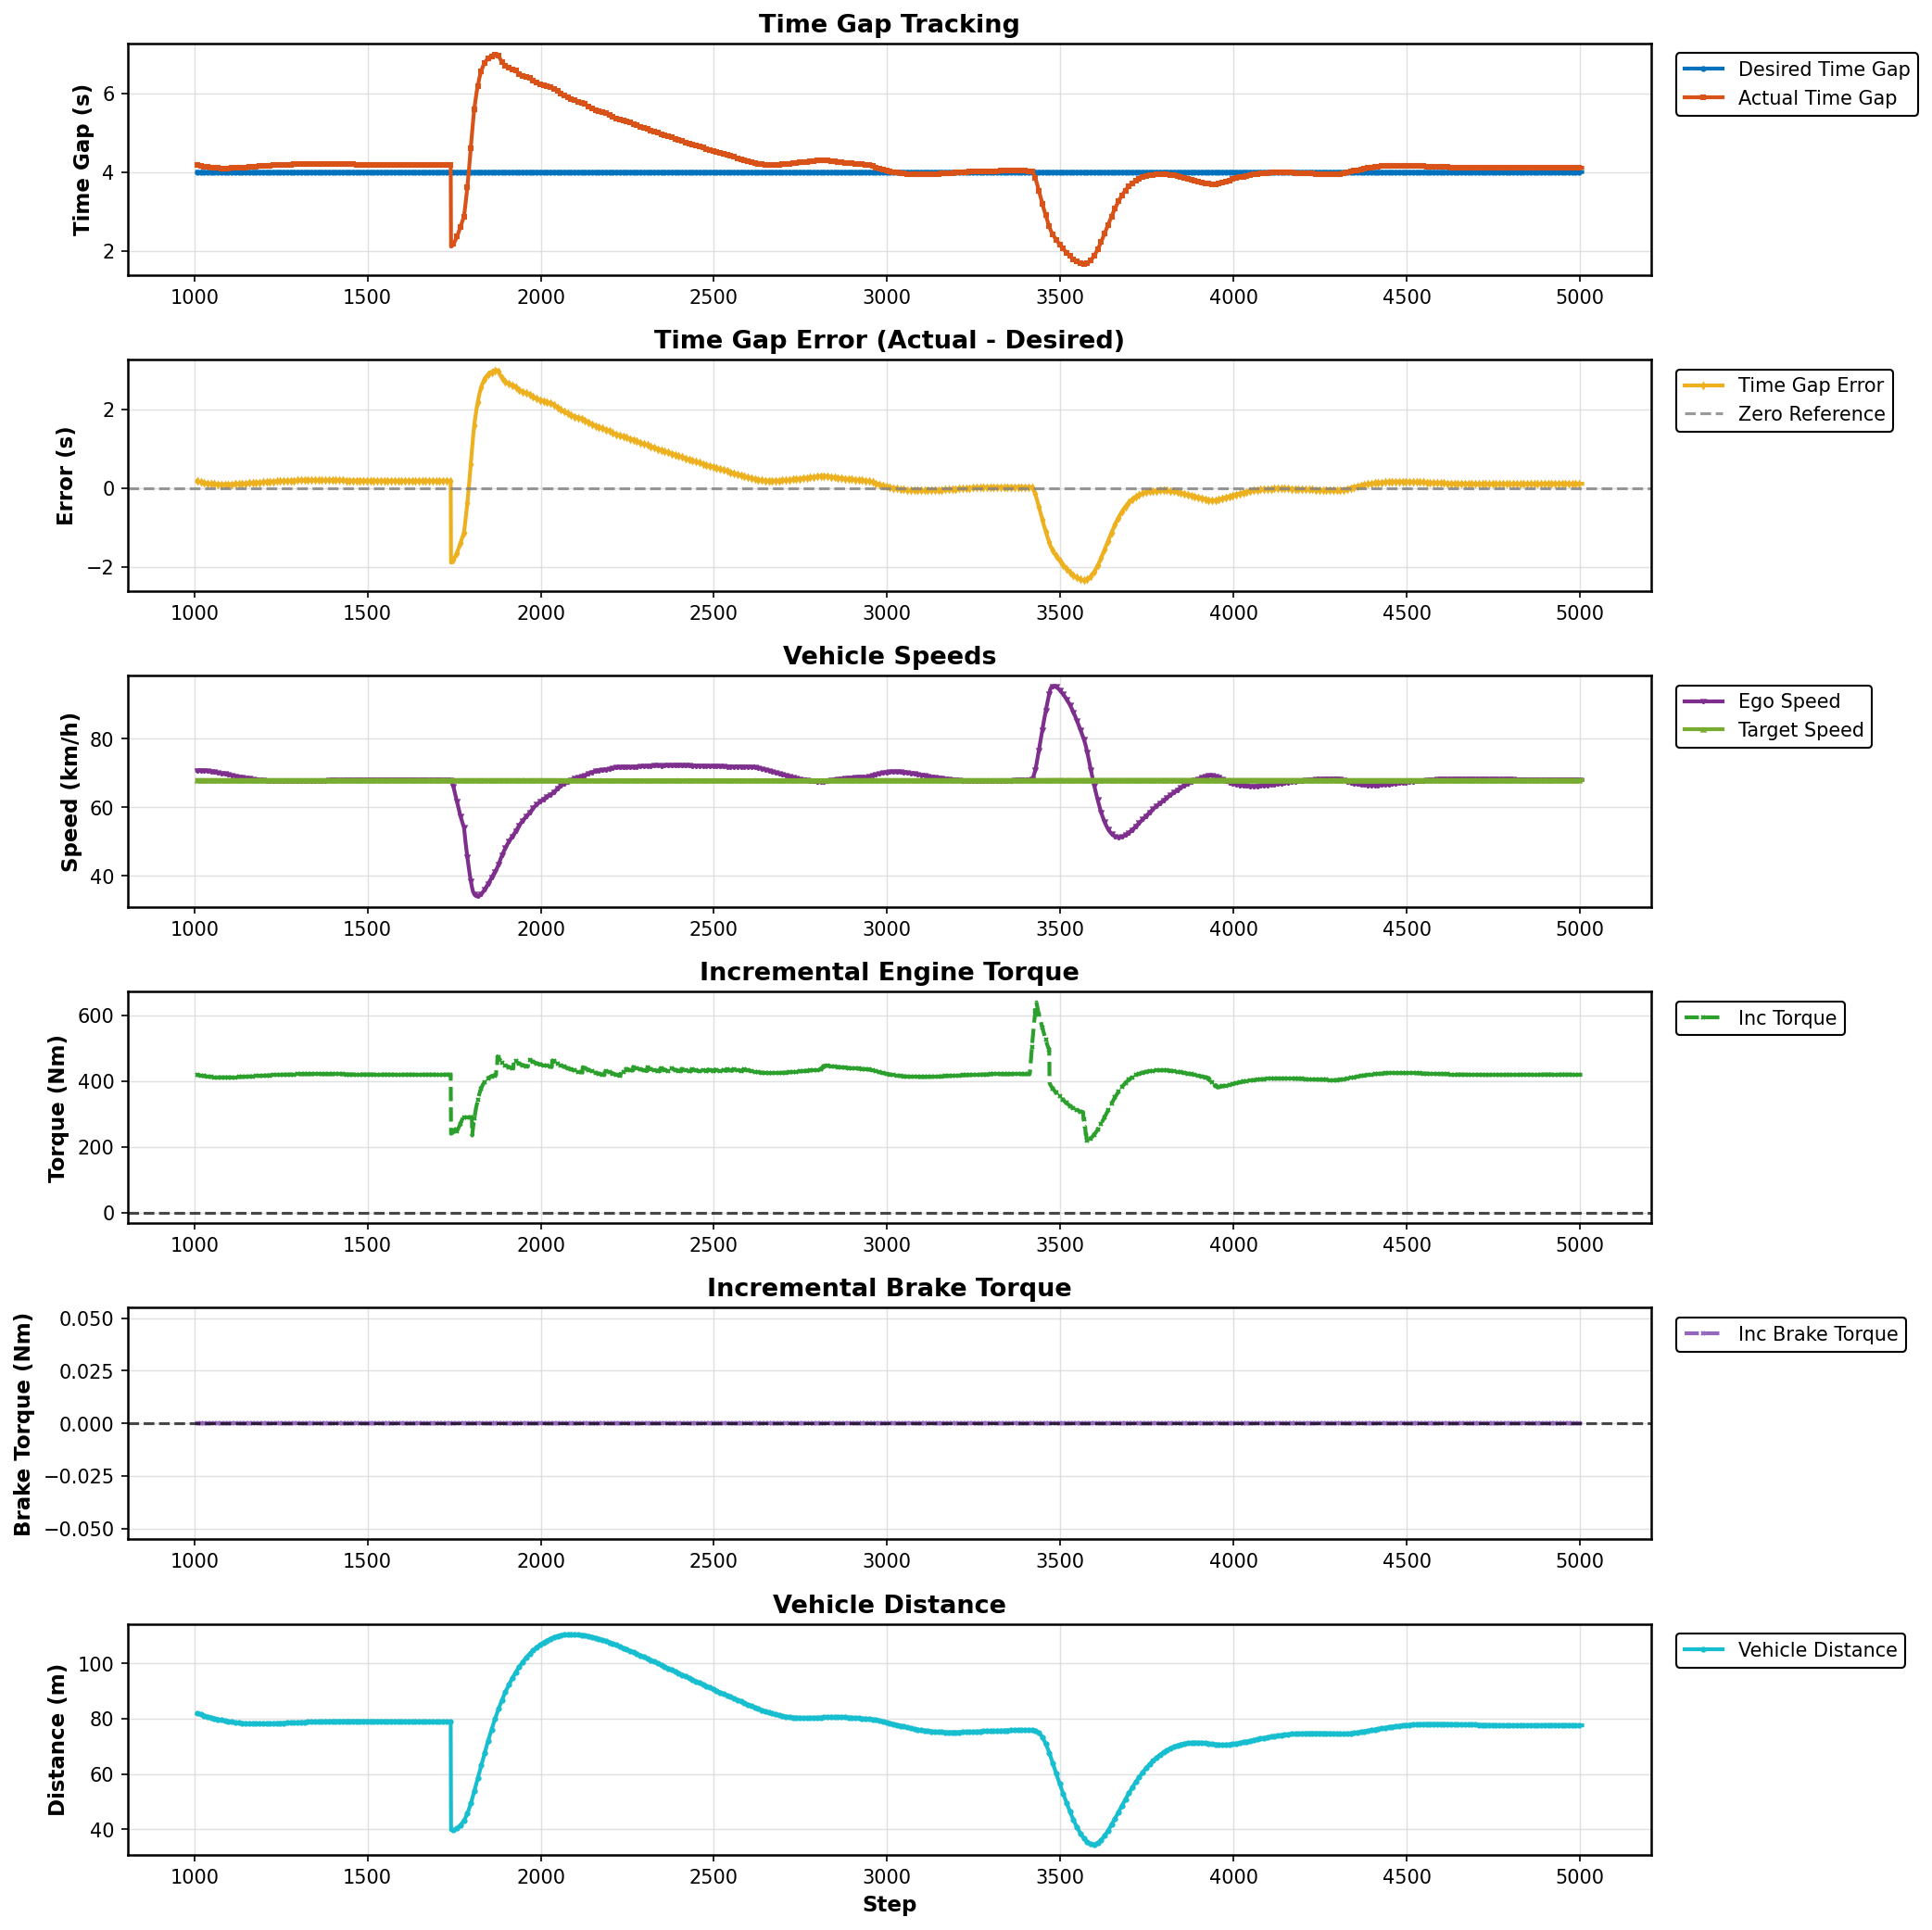

The file beside this chart, header and first rows:
Step, Desired Gap (s), Actual Gap (s), Error (s), Ego Speed (km/h), Target Speed (km/h), Incremental Torque (Nm), Incremental Brake Torque (Nm), Vehicle Distance (m)
1008, 4.0, 4.169, 0.1691, 70.69, 67.96, 418.5, 0.0, 81.86
1009, 4.0, 4.167, 0.1671, 70.69, 67.96, 418.3, 0.0, 81.83
1010, 4.0, 4.165, 0.165, 70.69, 67.96, 418.1, 0.0, 81.79
1011, 4.0, 4.163, 0.163, 70.69, 67.96, 417.9, 0.0, 81.75
1012, 4.0, 4.161, 0.161, 70.69, 67.96, 417.7, 0.0, 81.71
1013, 4.0, 4.159, 0.1591, 70.69, 67.96, 417.5, 0.0, 81.67
1014, 4.0, 4.157, 0.1572, 70.69, 67.96, 417.4, 0.0, 81.63
1015, 4.0, 4.155, 0.1553, 70.69, 67.96, 417.2, 0.0, 81.6
1016, 4.0, 4.153, 0.1535, 70.69, 67.96, 417, 0.0, 81.56
1017, 4.0, 4.152, 0.1517, 70.69, 67.96, 416.8, 0.0, 81.52
1018, 4.0, 4.15, 0.1499, 70.69, 67.96, 416.7, 0.0, 81.48
1019, 4.0, 4.148, 0.1481, 70.68, 67.96, 416.5, 0.0, 81.44
1020, 4.0, 4.146, 0.1464, 70.68, 67.96, 416.3, 0.0, 81.41
1021, 4.0, 4.145, 0.1447, 70.67, 67.96, 416.2, 0.0, 81.37
1022, 4.0, 4.143, 0.143, 70.67, 67.96, 416, 0.0, 81.33
1023, 4.0, 4.141, 0.1414, 70.67, 67.96, 415.9, 0.0, 81.29
1024, 4.0, 4.14, 0.1398, 70.66, 67.96, 415.7, 0.0, 81.25
1025, 4.0, 4.138, 0.1382, 70.65, 67.96, 415.6, 0.0, 81.22
1026, 4.0, 4.137, 0.1367, 70.65, 67.96, 415.4, 0.0, 81.18
1027, 4.0, 4.135, 0.1352, 70.64, 67.96, 415.3, 0.0, 81.14
1028, 4.0, 4.134, 0.1337, 70.63, 67.96, 415.1, 0.0, 81.1
1029, 4.0, 4.132, 0.1322, 70.63, 67.96, 415, 0.0, 81.07
1030, 4.0, 4.131, 0.1308, 70.62, 67.96, 414.8, 0.0, 81.03
1031, 4.0, 4.129, 0.1294, 70.61, 67.96, 414.7, 0.0, 80.99
1032, 4.0, 4.128, 0.128, 70.6, 67.96, 414.6, 0.0, 80.96
1033, 4.0, 4.127, 0.1267, 70.59, 67.96, 414.5, 0.0, 80.92
1034, 4.0, 4.125, 0.1254, 70.58, 67.96, 414.3, 0.0, 80.88
1035, 4.0, 4.124, 0.1241, 70.57, 67.96, 414.2, 0.0, 80.85
1036, 4.0, 4.123, 0.1229, 70.56, 67.96, 414.1, 0.0, 80.81
1037, 4.0, 4.122, 0.1216, 70.55, 67.96, 414, 0.0, 80.77
1038, 4.0, 4.12, 0.1204, 70.54, 67.96, 413.9, 0.0, 80.74
1039, 4.0, 4.119, 0.1193, 70.53, 67.96, 413.8, 0.0, 80.7
1040, 4.0, 4.118, 0.1181, 70.52, 67.96, 413.6, 0.0, 80.67
1041, 4.0, 4.117, 0.117, 70.5, 67.96, 413.5, 0.0, 80.63
1042, 4.0, 4.116, 0.116, 70.49, 67.96, 413.4, 0.0, 80.6
1043, 4.0, 4.115, 0.1149, 70.48, 67.96, 413.3, 0.0, 80.56
1044, 4.0, 4.114, 0.1139, 70.47, 67.96, 413.2, 0.0, 80.53
1045, 4.0, 4.113, 0.1129, 70.45, 67.96, 413.1, 0.0, 80.49
1046, 4.0, 4.112, 0.1119, 70.44, 67.96, 413.1, 0.0, 80.46
1047, 4.0, 4.111, 0.111, 70.43, 67.96, 413, 0.0, 80.42
1048, 4.0, 4.11, 0.11, 70.41, 67.96, 412.9, 0.0, 80.39
1049, 4.0, 4.109, 0.1091, 70.4, 67.96, 412.8, 0.0, 80.35
1050, 4.0, 4.108, 0.1083, 70.38, 67.96, 412.7, 0.0, 80.32
1051, 4.0, 4.107, 0.1074, 70.37, 67.96, 412.6, 0.0, 80.29
1052, 4.0, 4.107, 0.1066, 70.35, 67.96, 412.6, 0.0, 80.25
1053, 4.0, 4.106, 0.1058, 70.34, 67.96, 412.5, 0.0, 80.22
1054, 4.0, 4.105, 0.1051, 70.32, 67.96, 412.4, 0.0, 80.19
1055, 4.0, 4.104, 0.1043, 70.3, 67.96, 412.3, 0.0, 80.15
1056, 4.0, 4.104, 0.1036, 70.29, 67.96, 412.3, 0.0, 80.12
1057, 4.0, 4.103, 0.1029, 70.27, 67.96, 412.2, 0.0, 80.09
1058, 4.0, 4.102, 0.1023, 70.25, 67.96, 412.1, 0.0, 80.06
1059, 4.0, 4.102, 0.1016, 70.24, 67.96, 412.1, 0.0, 80.02
1060, 4.0, 4.101, 0.101, 70.22, 67.96, 412, 0.0, 79.99
1061, 4.0, 4.1, 0.1004, 70.2, 67.96, 412, 0.0, 79.96
1062, 4.0, 4.1, 0.09985, 70.18, 67.96, 411.9, 0.0, 79.93
1063, 4.0, 4.099, 0.09931, 70.17, 67.96, 411.9, 0.0, 79.9
1064, 4.0, 4.099, 0.09879, 70.15, 67.96, 411.8, 0.0, 79.87
1065, 4.0, 4.098, 0.0983, 70.13, 67.96, 411.8, 0.0, 79.84
1066, 4.0, 4.098, 0.09782, 70.11, 67.96, 411.7, 0.0, 79.81
1067, 4.0, 4.097, 0.09738, 70.09, 67.96, 411.7, 0.0, 79.78
... 3,940 more rows
